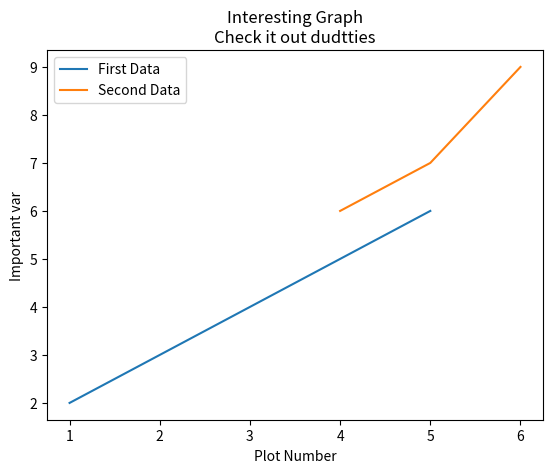

Generate this figure with matplotlib:
import matplotlib.pyplot as plt
import numpy as np

x = [1, 3, 5]
y = [2, 4, 6]

x2 = [4, 5, 6]
y2 = [6, 7, 9]

plt.plot(x, y, label='First Data')
plt.plot(x2, y2, label='Second Data')

plt.xlabel('Plot Number')
plt.ylabel('Important var')
plt.title('Interesting Graph\nCheck it out dudtties')
plt.legend()
plt.show()
